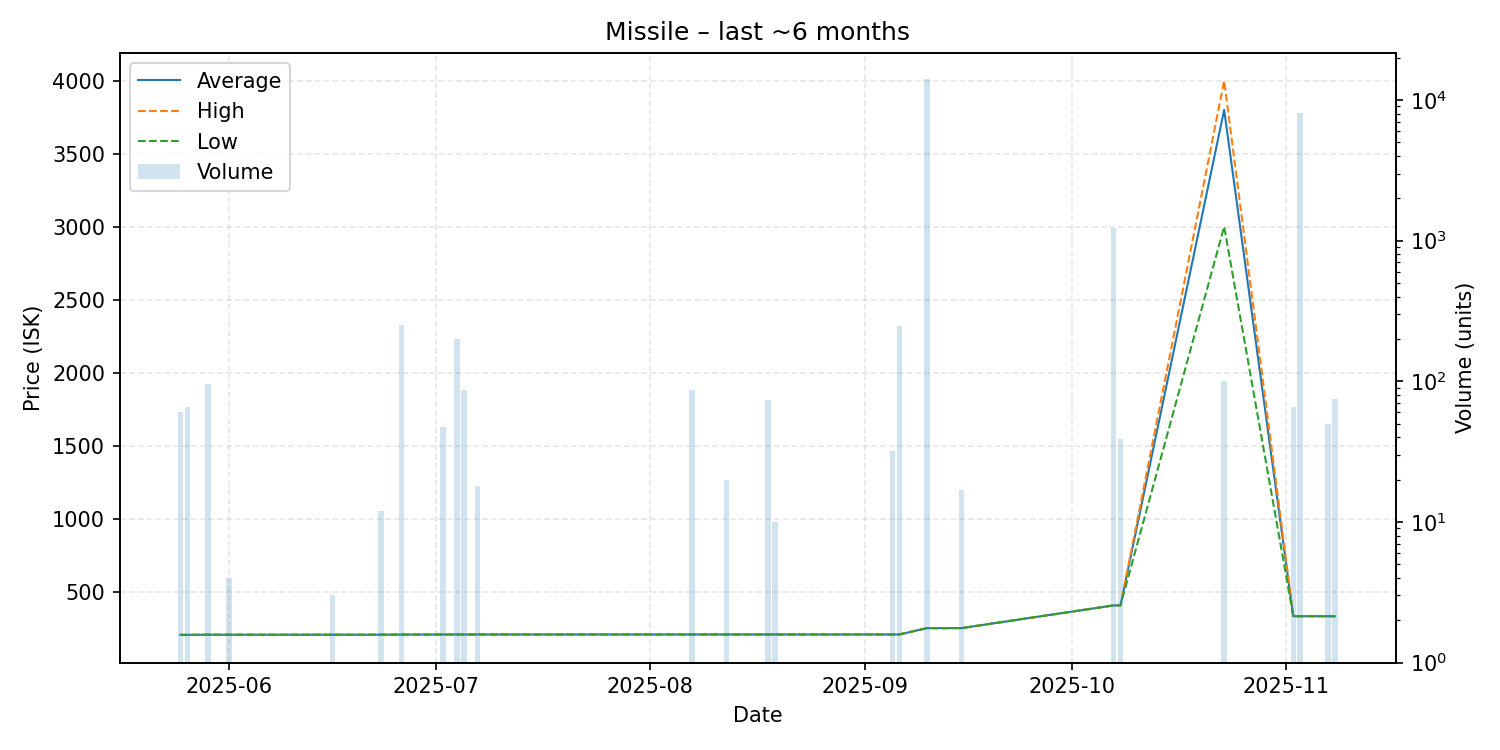

Values plotted in this chart, from the file beside it:
date, average, highest, lowest, order_count, volume
2025-05-25, 203.8, 203.8, 203.8, 1, 60
2025-05-26, 203.8, 203.8, 203.8, 1, 66
2025-05-29, 204.8, 204.8, 204.8, 1, 96
2025-06-01, 204.8, 204.8, 204.8, 1, 4
2025-06-16, 204.8, 204.8, 204.8, 1, 3
2025-06-23, 205.0, 205.0, 205.0, 1, 12
2025-06-26, 205.8, 205.8, 205.8, 2, 252
2025-07-02, 206.3, 206.3, 206.3, 1, 47
2025-07-04, 206.3, 206.3, 206.3, 3, 201
2025-07-05, 206.3, 206.3, 206.3, 1, 86
2025-07-07, 206.4, 206.4, 206.4, 1, 18
2025-08-07, 206.5, 206.5, 206.5, 1, 86
2025-08-12, 206.5, 206.5, 206.5, 1, 20
2025-08-18, 206.5, 206.5, 206.5, 1, 74
2025-08-19, 206.5, 206.5, 206.5, 1, 10
2025-09-05, 206.5, 206.5, 206.5, 1, 32
2025-09-06, 206.5, 206.5, 206.5, 1, 249
2025-09-10, 250.0, 250.0, 250.0, 1, 14133
2025-09-15, 250.1, 250.1, 250.1, 1, 17
2025-10-07, 405.6, 405.6, 405.6, 2, 1222
2025-10-08, 405.7, 405.7, 405.7, 1, 39
2025-10-23, 3799, 3999, 3000, 2, 100
2025-11-02, 331.6, 331.6, 331.6, 1, 66
2025-11-03, 331.7, 331.7, 331.7, 1, 8020
2025-11-07, 331.6, 331.6, 331.6, 1, 50
2025-11-08, 331.6, 331.6, 331.6, 2, 75
